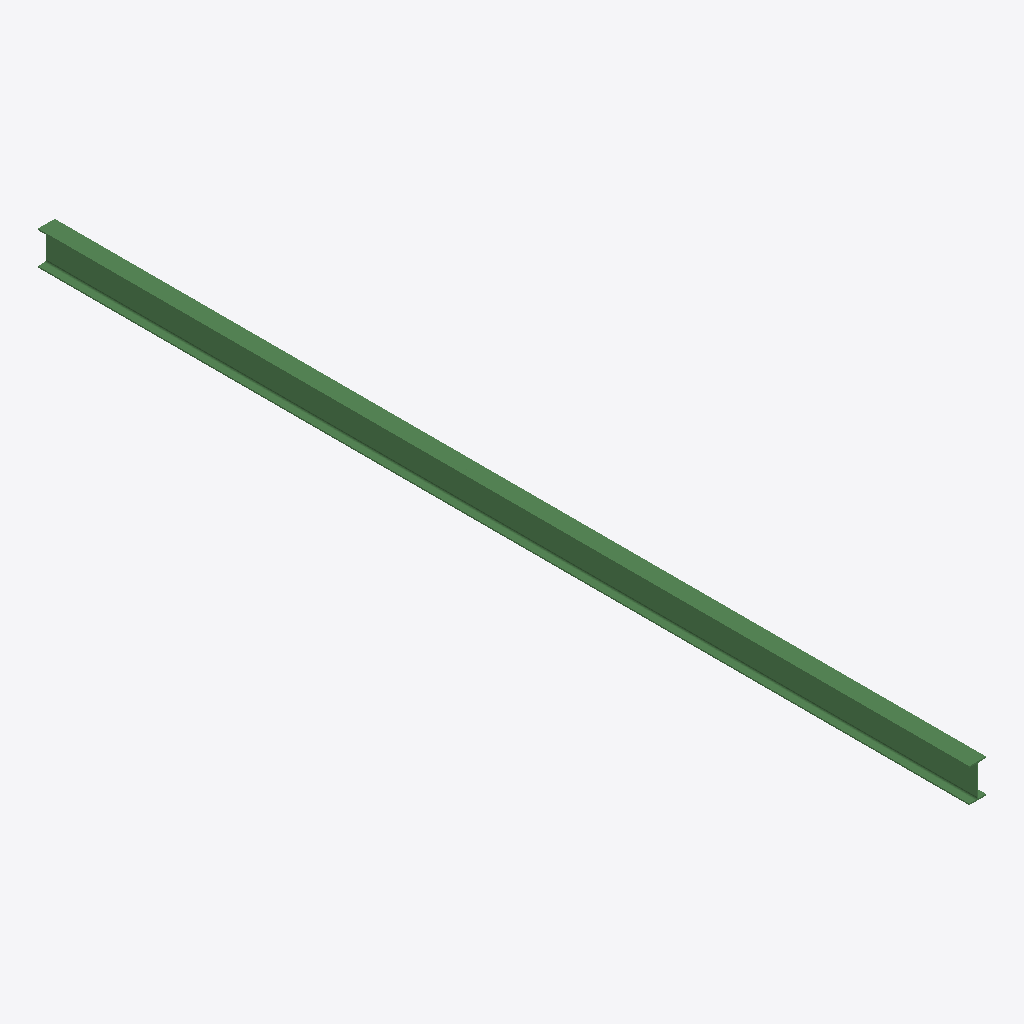
Isometric view of an IFC building model (IFC-SPF (STEP), schema IFC2X3, length unit millimetre), seen from the south-west, elements coloured by IFC class: 1 beam (green).
Extent 0.1 m × 7.5 m × 0.3 m (x, y, z). Storeys (1): Undefined at 0.00 m. Elements (1): 1 IfcBeam.

HEADER;
FILE_DESCRIPTION(('ViewDefinition[AISC_Steel_Detailing]','Option [BaseQuantities:Off]','Option [GridExport:On]','Option [Assemblies:Off]','Option [Bolts:On]','Option [Rebars:On]','Option [PourObjects:Off]','Option [Welds:On]','Option [SurfaceTreatments:On]','Option [LocationBy:0]','Option [ViewColors:Off]','Option [SectionedSpine:Off]','[2 more]'),'2;1');
FILE_NAME('b_632_Qty_15.ifc','2026-05-16T11:52:47',('GIOVANNIPC\\gcorrea'),('Structural Designer'),'IFC Database version: Work','Tekla Structures 2020 Service Pack 5, IFC Export','');
FILE_SCHEMA(('IFC2X3'));
ENDSEC;
DATA;
#37=IFCPROJECT('2G7ZFDNE16yBDU14FA92Me',#5,'Proyecto',$,$,$,$,(#11),#36);
#39=IFCSITE('2xvEzEinjBTea80yOTcujY',#5,'Obra',$,$,#38,$,$,.ELEMENT.,$,$,$,$,$);
#41=IFCBUILDING('0eWgZ3PCH0EgquOh6tnQQZ',#5,'Undefined',$,$,#40,$,$,.ELEMENT.,$,$,$);
#43=IFCBUILDINGSTOREY('29hdEUCErFze9E_VIAceOd',#5,'Undefined',$,$,#42,$,$,.ELEMENT.,0.0);
#59=IFCBEAM('2Xe94C7lz7gh4iosSFTLKZ',#44,'BEAM','IPE270','IPE270',#47,#58,'IDa1a0910c-1eff-47aa-b12c-cb670f755523');
ENDSEC;
